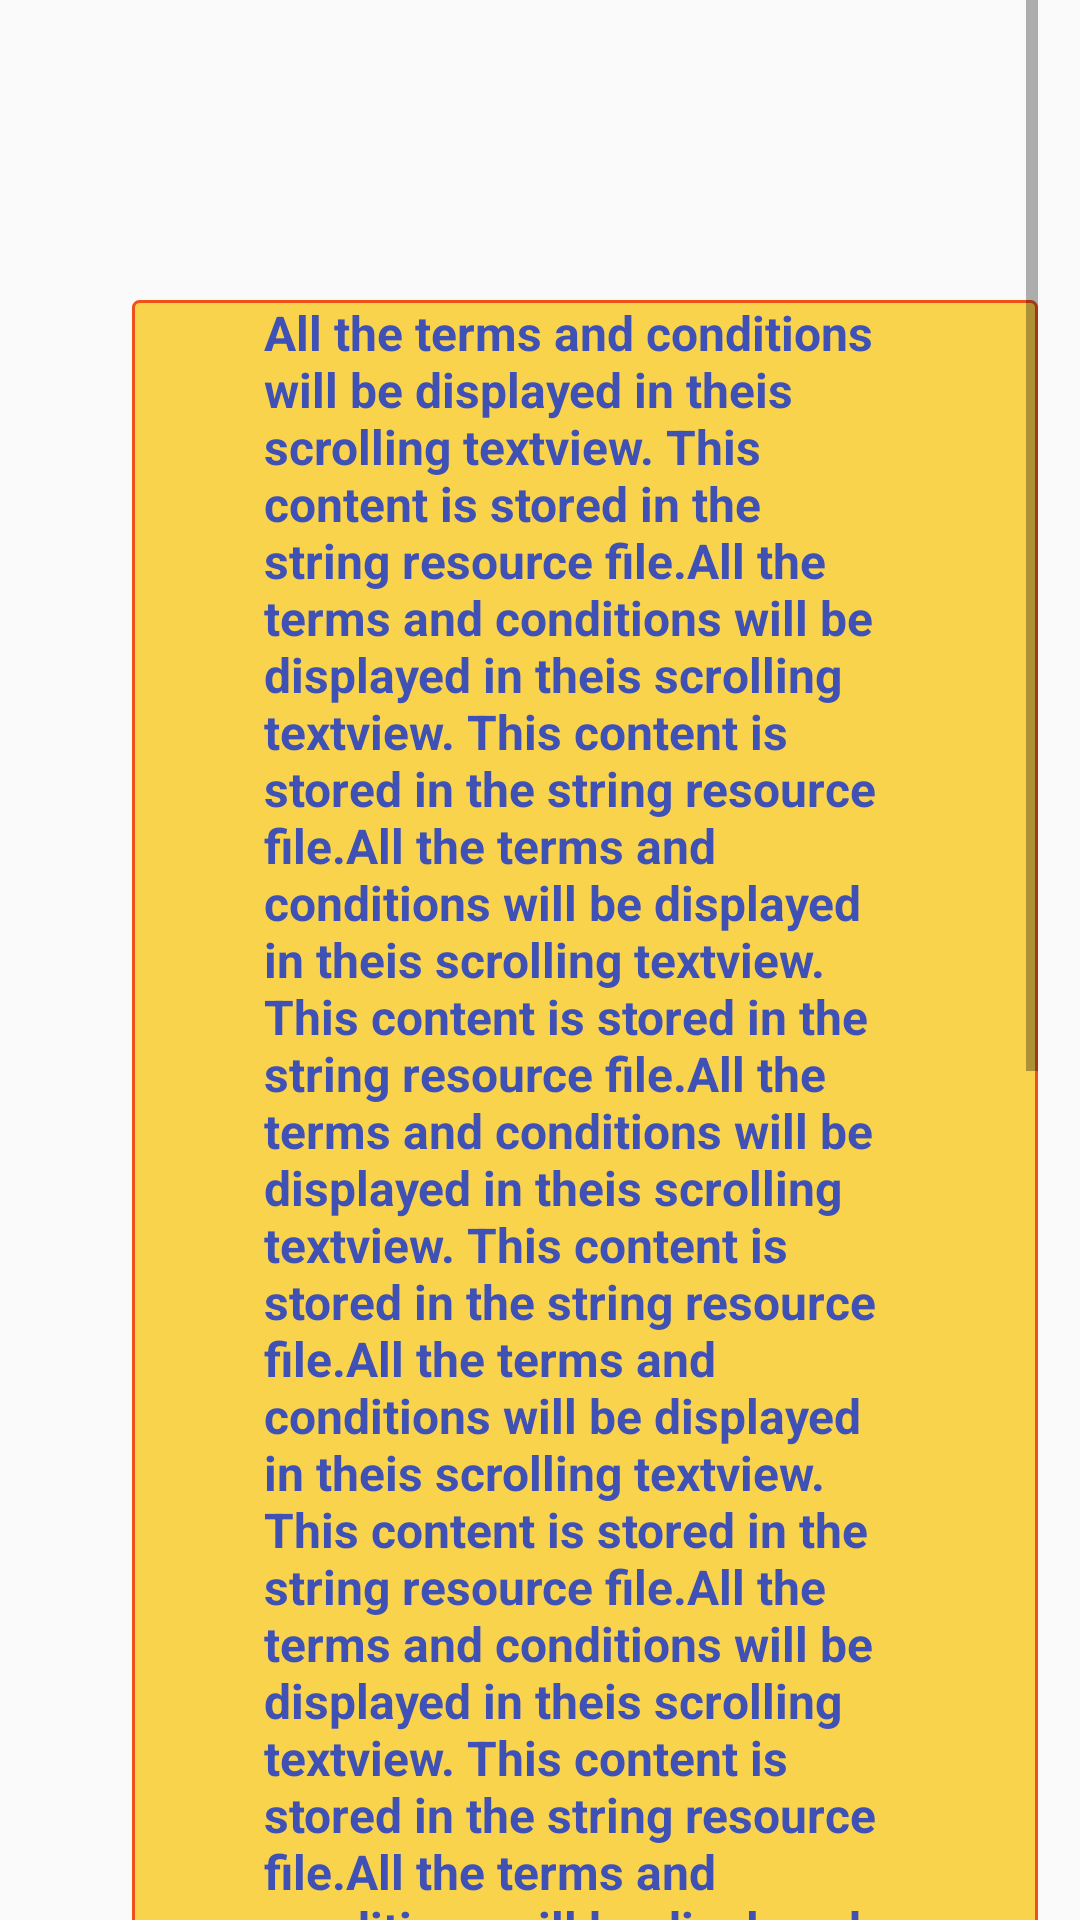

Reconstruct the res/layout file that produces this screen, plus the resources it refers to.
<!-- AndroidManifest.xml: application theme AppTheme -->
<!-- res/layout/terms_fragment.xml -->
<?xml version="1.0" encoding="utf-8"?>
<RelativeLayout xmlns:android="http://schemas.android.com/apk/res/android"
    android:layout_width="match_parent"
    android:layout_height="match_parent"
    android:background="@drawable/bg_gradient">
<ScrollView
    android:layout_width="match_parent"
    android:layout_height="match_parent"
    android:background="@drawable/bg_gradient"
    android:layout_centerInParent="true"
    android:paddingRight="14dp"
    android:paddingLeft="44dp"
    >
    <TextView
        android:layout_width="match_parent"
        android:layout_height="150dp"
        android:paddingRight="44dp"
        android:paddingLeft="44dp"
        android:layout_marginTop="100dp"
        android:id="@+id/terms_content"
        android:text="@string/terms_c"
        android:background="@drawable/shape_background"
        style="@style/InformativeTextviews"/>
</ScrollView>


</RelativeLayout>
<!-- resources referenced by this layout -->
<resources>
  <!-- drawable shape_background (drawable) -->
  <?xml version="1.0" encoding="utf-8"?>
  <shape xmlns:android="http://schemas.android.com/apk/res/android"
  
          android:shape="rectangle" >
  
          
          <solid
              android:color="#f9d34c" >
          </solid>
  
          
          <stroke
              android:width="1dp"
              android:color="#f25019" >
          </stroke>
  
          
          <corners
              android:radius="2dp"   >
          </corners>
  
      </shape>
  <string name="terms_c"> All the terms and conditions will be displayed in theis scrolling textview.  This content is stored in the string resource file.All the terms and conditions will be displayed in theis scrolling textview.  This content is stored in the string resource file.All the terms and conditions will be displayed in theis scrolling textview.  This content is stored in the string resource file.All the terms and conditions will be displayed in theis scrolling textview.  This content is stored in the string resource file.All the terms and conditions will be displayed in theis scrolling textview.  This content is stored in the string resource file.All the terms and conditions will be displayed in theis scrolling textview.  This content is stored in the string resource file.All the terms and conditions will be displayed in theis scrolling textview.  This content is stored in the string resource file.All the terms and conditions will be displayed in theis scrolling textview.  This content is stored in the string resource file.All the terms and conditions will be displayed in theis scrolling textview.  This content is stored in the string resource file.All the terms and conditions will be displayed in theis scrolling textview.  This content is stored in the string resource file.All the terms and conditions will be displayed in theis scrolling textview.  This content is stored in the string resource file.All the terms and conditions will be displayed in theis scrolling textview.  This content is stored in the string resource file.</string>
  <style name="InformativeTextviews">
          <item name="android:textSize">16sp</item>
          <item name="android:textStyle">bold</item>
          <item name="android:textColor">@color/colorPrimary</item>
      </style>
  <style name="AppTheme" parent="Theme.AppCompat.Light.DarkActionBar">
          
          <item name="colorPrimary">@color/colorPrimary</item>
          <item name="colorPrimaryDark">@color/colorPrimaryDark</item>
          <item name="colorAccent">@color/colorAccent</item>
      </style>
  <color name="colorPrimary">#3F51B5</color>
  <color name="colorPrimaryDark">#303F9F</color>
  <color name="colorAccent">#f87117</color>
</resources>
